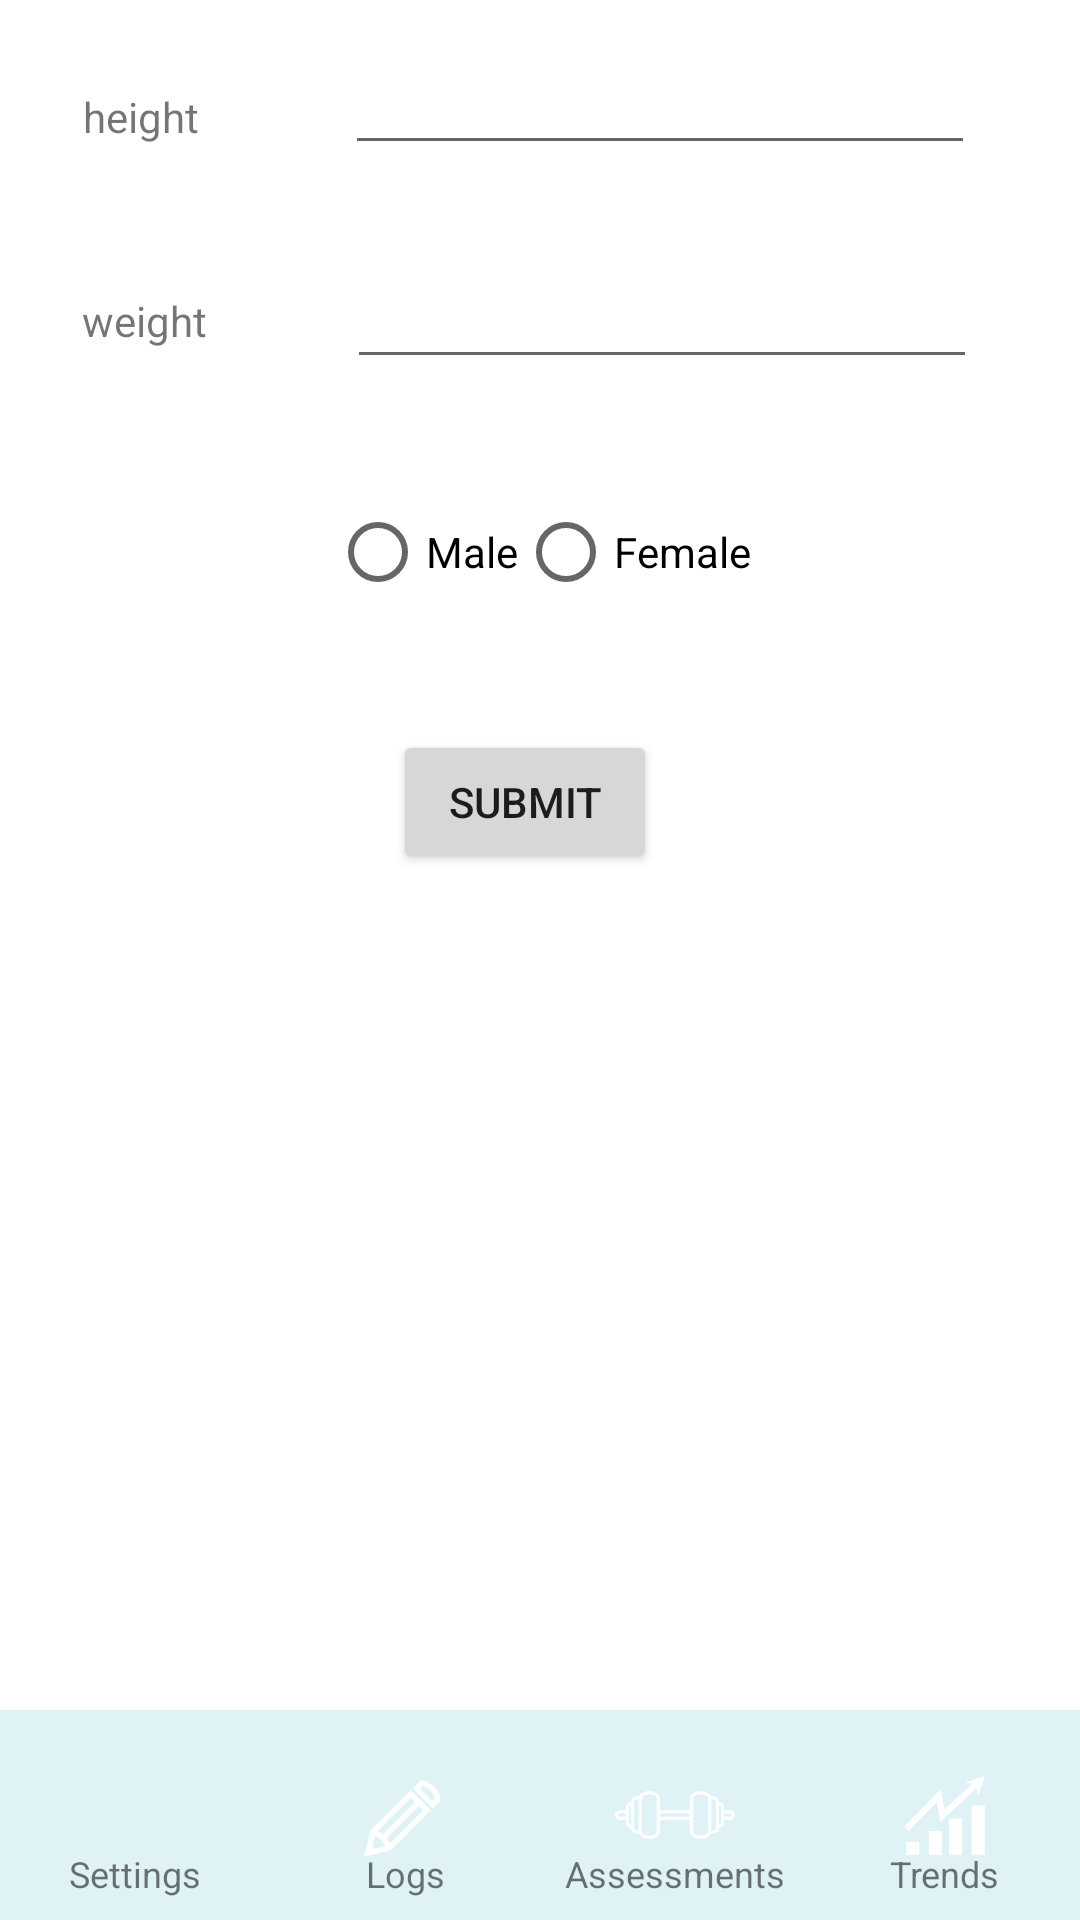

This screen was rendered from an Android layout file. Write that file and the resources it references.
<!-- AndroidManifest.xml: application theme Theme.Heathtracker -->
<!-- res/layout/activity_setting.xml -->
<?xml version="1.0" encoding="utf-8"?>
<androidx.constraintlayout.widget.ConstraintLayout xmlns:android="http://schemas.android.com/apk/res/android"
    xmlns:app="http://schemas.android.com/apk/res-auto"
    xmlns:tools="http://schemas.android.com/tools"
    android:id="@+id/constr"
    android:layout_width="match_parent"
    android:layout_height="match_parent"
    tools:context=".Setting">


    <TextView
        android:id="@+id/textView3"
        android:layout_width="wrap_content"
        android:layout_height="wrap_content"
        android:text="weight"
        app:layout_constraintBottom_toBottomOf="parent"
        app:layout_constraintEnd_toEndOf="parent"
        app:layout_constraintHorizontal_bias="0.086"
        app:layout_constraintStart_toStartOf="parent"
        app:layout_constraintTop_toTopOf="parent"
        app:layout_constraintVertical_bias="0.157" />

    <TextView
        android:id="@+id/textView"
        android:layout_width="wrap_content"
        android:layout_height="wrap_content"
        android:text="setting"
        app:layout_constraintBottom_toBottomOf="parent"
        app:layout_constraintLeft_toLeftOf="parent"
        app:layout_constraintRight_toRightOf="parent" />


    <LinearLayout
        android:id="@+id/linearLayout"
        android:layout_width="fill_parent"
        android:layout_height="wrap_content"
        android:background="@color/ligtblue"
        android:orientation="horizontal"
        app:layout_constraintBottom_toBottomOf="parent"
        app:layout_constraintEnd_toEndOf="parent"
        app:layout_constraintStart_toStartOf="parent"
        app:layout_constraintTop_toTopOf="parent"


        app:layout_constraintVertical_bias="1.0">

        <androidx.constraintlayout.widget.ConstraintLayout
            android:id="@+id/firstnav"
            android:layout_width="0dp"
            android:layout_height="match_parent"
            android:layout_weight="1"
            android:background="@drawable/ripple"
            android:clickable="true"
            android:focusable="true">

            <ImageView
                android:id="@+id/firstiv"
                android:layout_width="30dp"
                android:layout_height="70dp"
                app:layout_constraintBottom_toBottomOf="parent"
                app:layout_constraintEnd_toEndOf="parent"
                app:layout_constraintStart_toStartOf="parent"
                app:layout_constraintTop_toTopOf="parent"
                app:layout_constraintVertical_bias="0.0"
                app:srcCompat="@drawable/ic_baseline_settings_24" />

            <TextView
                android:id="@+id/firsttv"
                android:layout_width="wrap_content"
                android:layout_height="wrap_content"
                android:text="@string/settings"
                android:textSize="12dp"
                app:layout_constraintBottom_toBottomOf="parent"
                app:layout_constraintEnd_toEndOf="parent"
                app:layout_constraintStart_toStartOf="parent"
                app:layout_constraintTop_toTopOf="parent"
                app:layout_constraintVertical_bias="0.862" />

        </androidx.constraintlayout.widget.ConstraintLayout>

        <androidx.constraintlayout.widget.ConstraintLayout
            android:id="@+id/secondnav"
            android:layout_width="0dp"
            android:layout_height="match_parent"
            android:layout_weight="1"
            android:background="@drawable/ripple"
            android:clickable="true"
            android:focusable="true">

            <ImageView
                android:id="@+id/secondiv"
                android:layout_width="45dp"
                android:layout_height="70dp"
                app:layout_constraintBottom_toBottomOf="parent"
                app:layout_constraintEnd_toEndOf="parent"
                app:layout_constraintStart_toStartOf="parent"
                app:layout_constraintTop_toTopOf="parent"
                app:layout_constraintVertical_bias="0.0"
                app:srcCompat="@drawable/ic_log" />

            <TextView
                android:id="@+id/secondtv"
                android:layout_width="wrap_content"
                android:layout_height="wrap_content"
                android:text="@string/logs"
                android:textSize="12dp"
                app:layout_constraintBottom_toBottomOf="parent"
                app:layout_constraintEnd_toEndOf="parent"
                app:layout_constraintStart_toStartOf="parent"
                app:layout_constraintTop_toTopOf="parent"
                app:layout_constraintVertical_bias="0.862" />

        </androidx.constraintlayout.widget.ConstraintLayout>


        <androidx.constraintlayout.widget.ConstraintLayout
            android:id="@+id/thirdnav"
            android:layout_width="0dp"
            android:layout_height="match_parent"
            android:layout_weight="1"
            android:background="@drawable/ripple"
            android:clickable="true"
            android:focusable="true">

            <ImageView
                android:id="@+id/thirdiv"
                android:layout_width="40dp"
                android:layout_height="70dp"
                app:layout_constraintBottom_toBottomOf="parent"
                app:layout_constraintEnd_toEndOf="parent"
                app:layout_constraintStart_toStartOf="parent"
                app:layout_constraintTop_toTopOf="parent"
                app:layout_constraintVertical_bias="0.0"
                app:srcCompat="@drawable/ic_pinclipart_com_barbell_clip_art_728762" />

            <TextView
                android:id="@+id/thirdtv"
                android:layout_width="wrap_content"
                android:layout_height="wrap_content"
                android:text="@string/assessment"
                android:textSize="12dp"
                app:layout_constraintBottom_toBottomOf="parent"
                app:layout_constraintEnd_toEndOf="parent"
                app:layout_constraintStart_toStartOf="parent"
                app:layout_constraintTop_toTopOf="parent"
                app:layout_constraintVertical_bias="0.862" />

        </androidx.constraintlayout.widget.ConstraintLayout>


        <androidx.constraintlayout.widget.ConstraintLayout
            android:id="@+id/fourthnav"
            android:layout_width="0dp"
            android:layout_height="match_parent"
            android:layout_weight="1"
            android:background="@drawable/ripple"
            android:clickable="true"
            android:focusable="true">

            <ImageView
                android:id="@+id/fourthiv"
                android:layout_width="35dp"
                android:layout_height="70dp"
                app:layout_constraintBottom_toBottomOf="parent"
                app:layout_constraintEnd_toEndOf="parent"
                app:layout_constraintStart_toStartOf="parent"
                app:layout_constraintTop_toTopOf="parent"
                app:layout_constraintVertical_bias="0.0"
                app:srcCompat="@drawable/ic_trend_4" />

            <TextView
                android:id="@+id/fourthtv"
                android:layout_width="wrap_content"
                android:layout_height="wrap_content"
                android:text="@string/trend"
                android:textSize="12dp"
                app:layout_constraintBottom_toBottomOf="parent"
                app:layout_constraintEnd_toEndOf="parent"
                app:layout_constraintStart_toStartOf="parent"
                app:layout_constraintTop_toTopOf="parent"
                app:layout_constraintVertical_bias="0.862" />

        </androidx.constraintlayout.widget.ConstraintLayout>


    </LinearLayout>

    <TextView
        android:id="@+id/textView2"
        android:layout_width="wrap_content"
        android:layout_height="wrap_content"
        android:text="height"
        app:layout_constraintBottom_toBottomOf="parent"
        app:layout_constraintEnd_toEndOf="parent"
        app:layout_constraintHorizontal_bias="0.086"
        app:layout_constraintStart_toStartOf="parent"
        app:layout_constraintTop_toTopOf="parent"
        app:layout_constraintVertical_bias="0.047" />

    <Button
        android:id="@+id/button"
        android:layout_width="wrap_content"
        android:layout_height="wrap_content"
        android:text="submit"
        app:layout_constraintBottom_toTopOf="@+id/linearLayout"
        app:layout_constraintEnd_toEndOf="parent"
        app:layout_constraintHorizontal_bias="0.482"
        app:layout_constraintStart_toStartOf="parent"
        app:layout_constraintTop_toTopOf="parent"
        app:layout_constraintVertical_bias="0.466" />

    <EditText
        android:id="@+id/etHeight"
        android:layout_width="wrap_content"
        android:layout_height="wrap_content"
        android:ems="10"
        android:inputType="numberDecimal"
        app:layout_constraintBottom_toBottomOf="parent"
        app:layout_constraintEnd_toEndOf="parent"
        app:layout_constraintHorizontal_bias="0.766"
        app:layout_constraintStart_toStartOf="parent"
        app:layout_constraintTop_toTopOf="parent"
        app:layout_constraintVertical_bias="0.023" />

    <EditText
        android:id="@+id/etweight"
        android:layout_width="wrap_content"
        android:layout_height="wrap_content"
        android:ems="10"
        android:inputType="numberDecimal"
        app:layout_constraintBottom_toBottomOf="parent"
        app:layout_constraintEnd_toEndOf="parent"
        app:layout_constraintHorizontal_bias="0.771"
        app:layout_constraintStart_toStartOf="parent"
        app:layout_constraintTop_toTopOf="parent"
        app:layout_constraintVertical_bias="0.142" />

    <RadioGroup
        android:id="@+id/rgroup"
        android:layout_width="wrap_content"
        android:layout_height="wrap_content"
        android:orientation="horizontal"
        app:layout_constraintBottom_toBottomOf="parent"
        app:layout_constraintEnd_toEndOf="parent"
        app:layout_constraintStart_toStartOf="parent"
        app:layout_constraintTop_toTopOf="parent"
        app:layout_constraintVertical_bias="0.26999998">

        <RadioButton
            android:id="@+id/rbMale"
            android:layout_width="wrap_content"
            android:layout_height="wrap_content"
            android:text="Male" />

        <RadioButton
            android:id="@+id/rbFemale"
            android:layout_width="match_parent"
            android:layout_height="wrap_content"
            android:text="Female" />
    </RadioGroup>

    <TextView
        android:id="@+id/info"
        android:layout_width="350dp"
        android:layout_height="wrap_content"
        app:layout_constraintBottom_toBottomOf="parent"
        app:layout_constraintEnd_toEndOf="parent"
        app:layout_constraintStart_toStartOf="parent"
        app:layout_constraintTop_toTopOf="parent" />

</androidx.constraintlayout.widget.ConstraintLayout>
<!-- resources referenced by this layout -->
<resources>
  <color name="ligtblue">#ffDFF2F5</color>
  <!-- drawable ic_log (drawable) -->
  <vector xmlns:android="http://schemas.android.com/apk/res/android"
      android:width="50dp"
      android:height="50dp"
      android:viewportWidth="50"
      android:viewportHeight="50">
    <path
        android:fillColor="@android:color/white"
        android:pathData="M9.6,40.4l2.5,-9.9L27,15.6l7.4,7.4 -14.9,14.9 -9.9,2.5zM13.9,31.5l-1.5,6.1 6.1,-1.5L31.6,23 27,18.4 13.9,31.5z"/>
    <path
        android:fillColor="@android:color/white"
        android:pathData="M17.8,37.3c-0.6,-2.5 -2.6,-4.5 -5.1,-5.1l0.5,-1.9c3.2,0.8 5.7,3.3 6.5,6.5l-1.9,0.5z"/>
    <path
        android:fillColor="@android:color/white"
        android:pathData="M29.298,19.287l1.414,1.414 -13.01,13.02 -1.414,-1.412z"/>
    <path
        android:fillColor="@android:color/white"
        android:pathData="M11,39l2.9,-0.7c-0.3,-1.1 -1.1,-1.9 -2.2,-2.2L11,39z"/>
    <path
        android:fillColor="@android:color/white"
        android:pathData="M35,22.4L27.6,15l3,-3 0.5,0.1c3.6,0.5 6.4,3.3 6.9,6.9l0.1,0.5 -3.1,2.9zM30.4,15l4.6,4.6 0.9,-0.9c-0.5,-2.3 -2.3,-4.1 -4.6,-4.6l-0.9,0.9z"/>
  </vector>
  <!-- drawable ic_pinclipart_com_barbell_clip_art_728762: vector/xml drawable (drawable, 3347 chars, omitted) -->
  <!-- drawable ic_trend_4 (drawable) -->
  <vector xmlns:android="http://schemas.android.com/apk/res/android"
      android:width="1024dp"
      android:height="1024dp"
      android:viewportWidth="1024"
      android:viewportHeight="1024">
    <path
        android:fillColor="@android:color/white"
        android:pathData="M128.62,769.15l127.48,0 0,125.94 -127.48,0 0,-125.94ZM348.26,662.85l127.48,0 0,232.24 -127.48,0 0,-232.24ZM546.39,540.83l127.48,0 0,355.81 -127.48,0 0,-355.81ZM766.8,414.97l127.48,0 0,481.66 -127.48,0 0,-481.66ZM151.69,662.85 L107.94,619.72 467.97,254.58 501.92,451.63 811.83,167.1 853.38,212.35 460.49,573.07 427.73,382.9ZM702.19,189.72 L894.84,125.98 832.6,320.84 798.51,205.85Z"/>
  </vector>
  <!-- drawable ripple (drawable) -->
  <?xml version="1.0" encoding="utf-8"?>
  <ripple xmlns:android="http://schemas.android.com/apk/res/android"
      android:color="@color/midblue">
      <item
          android:id="@android:id/mask"
          android:gravity="center">
  
          <shape android:shape="rectangle">
              <corners android:radius="5dp" />
              <solid android:color="@android:color/holo_red_dark"/>
          </shape>
      </item>
  </ripple>
  <string name="assessment">Assessments</string>
  <string name="logs">Logs</string>
  <string name="settings">Settings</string>
  <string name="trend">Trends</string>
  <style name="Theme.Heathtracker" parent="Theme.MaterialComponents.DayNight.DarkActionBar">
          
          <item name="colorPrimary">@color/purple_500</item>
          <item name="colorPrimaryVariant">@color/purple_700</item>
          <item name="colorOnPrimary">@color/white</item>
          
          <item name="colorSecondary">@color/teal_200</item>
          <item name="colorSecondaryVariant">@color/teal_700</item>
          <item name="colorOnSecondary">@color/black</item>
          
          <item name="android:statusBarColor" tools:targetApi="l">?attr/colorPrimaryVariant</item>
          
      </style>
  <color name="midblue">#ff72c4ff</color>
  <color name="purple_500">#FF6200EE</color>
  <color name="purple_700">#FF3700B3</color>
  <color name="white">#FFFFFFFF</color>
  <color name="teal_200">#FF03DAC5</color>
  <color name="teal_700">#FF018786</color>
  <color name="black">#FF000000</color>
</resources>
